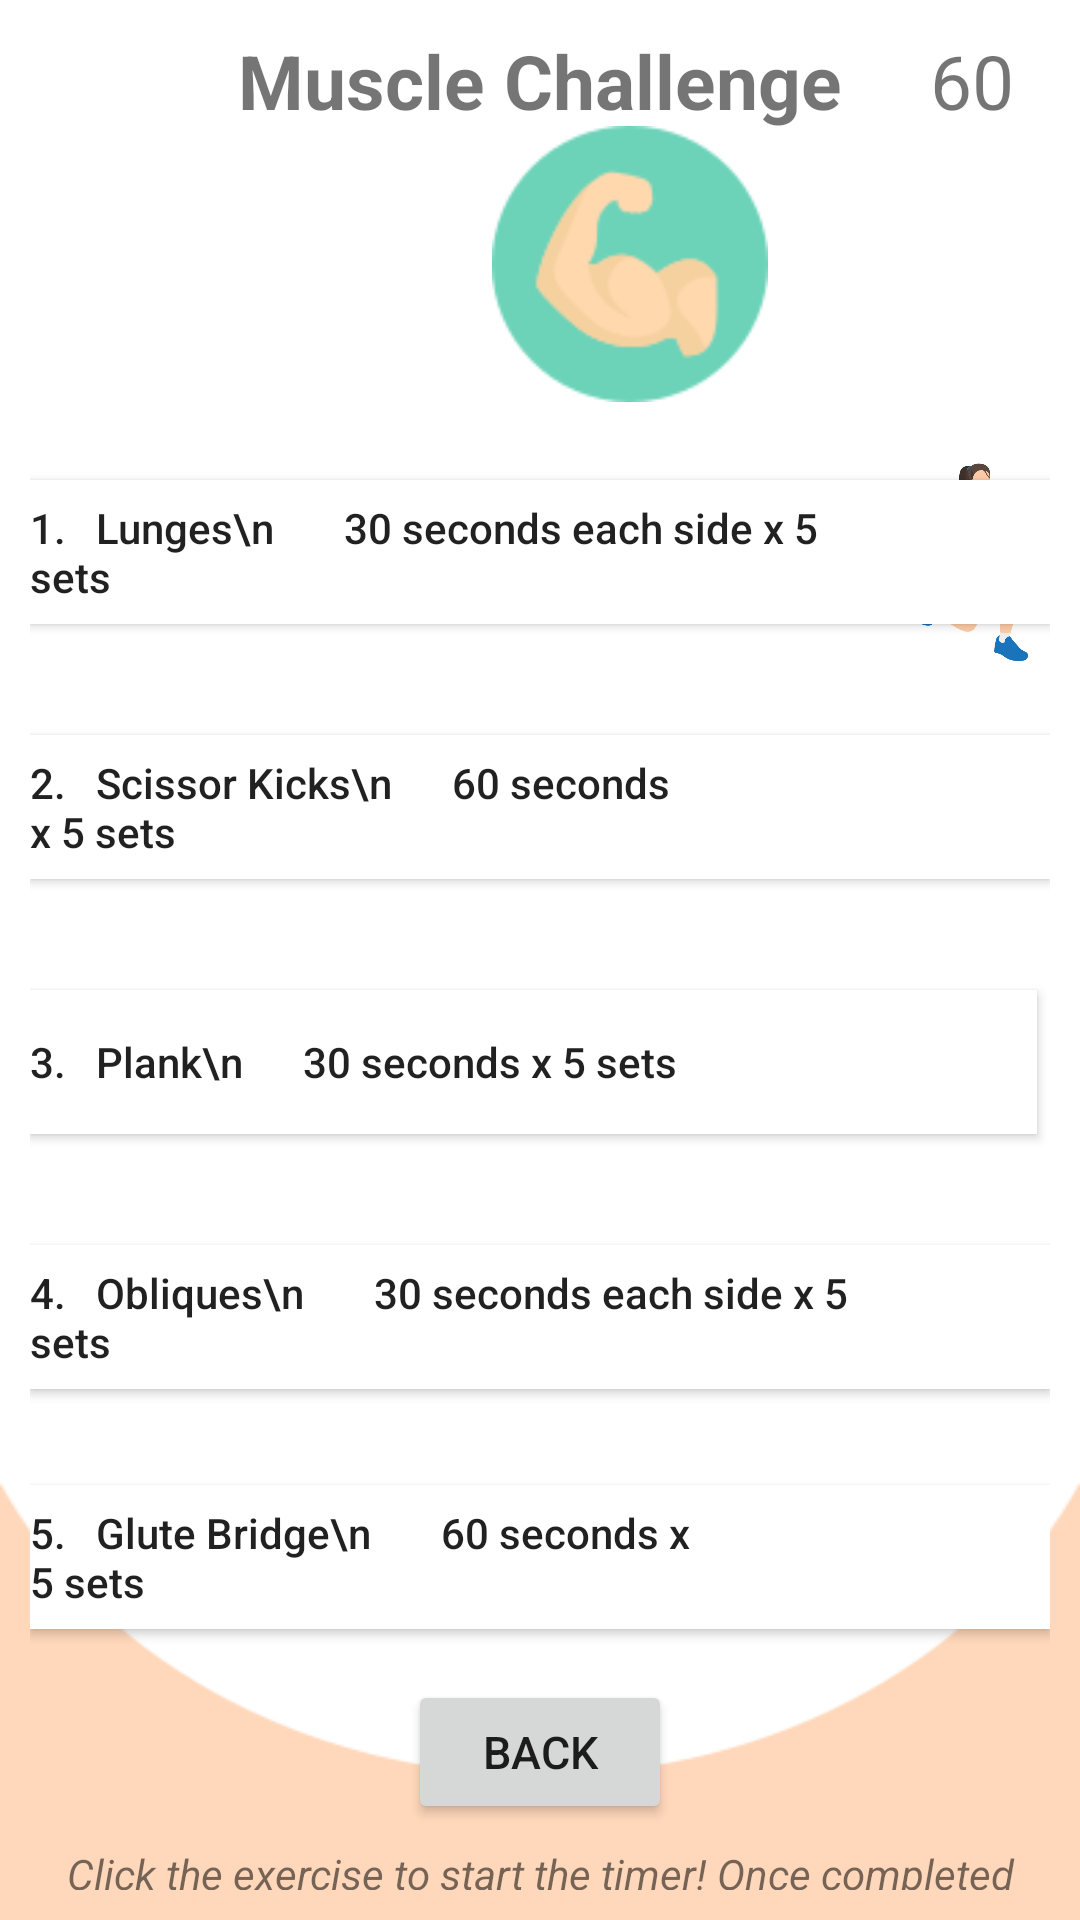

Reconstruct the res/layout file that produces this screen, plus the resources it refers to.
<!-- AndroidManifest.xml: application theme AppTheme -->
<!-- res/layout/activity_day1muscle.xml -->
<?xml version="1.0" encoding="utf-8"?>
<RelativeLayout xmlns:android="http://schemas.android.com/apk/res/android"
    xmlns:app="http://schemas.android.com/apk/res-auto"
    xmlns:tools="http://schemas.android.com/tools"
    android:layout_width="match_parent"
    android:layout_height="match_parent"
    tools:context=".Day1Muscle"
    android:padding="10dp"
    android:background="@drawable/goals">

    <TextView
        android:id="@+id/Day1MuscleChallengesHeader"
        android:layout_width="wrap_content"
        android:layout_height="wrap_content"
        android:layout_centerHorizontal="true"
        android:text="Muscle Challenge"
        android:textSize="25dp"
        android:textStyle="bold" />

    <ImageView
        android:layout_width="wrap_content"
        android:layout_height="92dp"
        android:layout_marginLeft="150dp"
        android:layout_marginTop="32dp"
        app:srcCompat="@drawable/buildmuscleheader" />

    <TextView
        android:id="@+id/Day1MuscleChallengesTimer"
        android:layout_width="wrap_content"
        android:layout_height="wrap_content"
        android:layout_marginLeft="300dp"
        android:text="60"
        android:textSize="25dp" />

    <Button
        android:id="@+id/Day1Step1MuscleChallengesBtn"
        android:layout_width="wrap_content"
        android:layout_height="wrap_content"
        android:layout_marginTop="150dp"
        android:background="@color/cardview_light_background"
        android:gravity="left|center_vertical"
        android:paddingRight="50dp"
        android:text="1.   Lunges\n       30 seconds each side x 5 sets"
        android:textAllCaps="false" />

    <ImageView
        android:layout_width="wrap_content"
        android:layout_height="92dp"
        android:layout_marginLeft="290dp"
        android:layout_marginTop="132dp"
        app:srcCompat="@drawable/lunges" />

    <Button
        android:id="@+id/Day1Step2MuscleChallengesBtn"
        android:layout_width="wrap_content"
        android:layout_height="wrap_content"
        android:layout_marginTop="235dp"
        android:background="@color/cardview_light_background"
        android:gravity="left|center_vertical"
        android:paddingRight="120dp"
        android:text="2.   Scissor Kicks\n      60 seconds x 5 sets"
        android:textAllCaps="false" />

    <ImageView
        android:layout_width="wrap_content"
        android:layout_height="92dp"
        android:layout_marginLeft="290dp"
        android:layout_marginTop="220dp"
        app:srcCompat="@drawable/scissorkicks" />

    <Button
        android:id="@+id/Day1Step3MuscleChallengesBtn"
        android:layout_width="wrap_content"
        android:layout_height="wrap_content"
        android:layout_marginTop="320dp"
        android:background="@color/cardview_light_background"
        android:gravity="left|center_vertical"
        android:paddingRight="120dp"
        android:text="3.   Plank\n      30 seconds x 5 sets"
        android:textAllCaps="false" />

    <ImageView
        android:layout_width="wrap_content"
        android:layout_height="92dp"
        android:layout_marginLeft="290dp"
        android:layout_marginTop="300dp"
        app:srcCompat="@drawable/planks" />

    <Button
        android:id="@+id/Day1Step4MuscleChallengesBtn"
        android:layout_width="wrap_content"
        android:layout_height="wrap_content"
        android:layout_marginTop="405dp"
        android:background="@color/cardview_light_background"
        android:gravity="left|center_vertical"
        android:paddingRight="50dp"
        android:text="4.   Obliques\n       30 seconds each side x 5 sets"
        android:textAllCaps="false" />

    <ImageView
        android:layout_width="wrap_content"
        android:layout_height="92dp"
        android:layout_marginLeft="290dp"
        android:layout_marginTop="370dp"
        app:srcCompat="@drawable/oblique" />

    <Button
        android:id="@+id/Day1Step5MuscleChallengesBtn"
        android:layout_width="wrap_content"
        android:layout_height="wrap_content"
        android:layout_marginTop="485dp"
        android:background="@color/cardview_light_background"
        android:gravity="left|center_vertical"
        android:paddingRight="110dp"
        android:text="5.   Glute Bridge\n       60 seconds x 5 sets"
        android:textAllCaps="false" />

    <ImageView
        android:layout_width="wrap_content"
        android:layout_height="92dp"
        android:layout_marginLeft="290dp"
        android:layout_marginTop="460dp"
        app:srcCompat="@drawable/glutes" />

    <Button
        android:id="@+id/backtochallengesBtn"
        android:layout_width="wrap_content"
        android:layout_height="wrap_content"
        android:layout_centerHorizontal="true"
        android:layout_marginTop="550dp"
        android:text="Back"
        android:textSize="15dp" />

    <TextView
        android:layout_width="wrap_content"
        android:layout_height="wrap_content"
        android:layout_marginTop="605dp"
        android:gravity="center_horizontal"
        android:text="Click the exercise to start the timer! Once completed move onto the next."
        android:textStyle="italic" />

</RelativeLayout>
<!-- resources referenced by this layout -->
<resources>
  <!-- drawable buildmuscleheader: png bitmap (drawable, 4454 bytes) -->
  <!-- drawable glutes: jpg bitmap (drawable, 143124 bytes) -->
  <!-- drawable goals: png bitmap (drawable, 5264 bytes) -->
  <!-- drawable lunges: jpg bitmap (drawable, 103945 bytes) -->
  <!-- drawable oblique: jpg bitmap (drawable, 52497 bytes) -->
  <!-- drawable planks: jpg bitmap (drawable, 105164 bytes) -->
  <!-- drawable scissorkicks: jpg bitmap (drawable, 102073 bytes) -->
  <style name="AppTheme" parent="Theme.AppCompat.Light.NoActionBar">
          
          <item name="colorPrimary">#F19E56</item>
          <item name="colorPrimaryDark">#000000</item>
          <item name="colorAccent">@color/colorAccent</item>
      </style>
  <!-- not gathered from this repository: default colours our renderer supplied (Android Studio template values) -->
  <color name="colorAccent">#FF03DAC5</color>
</resources>
